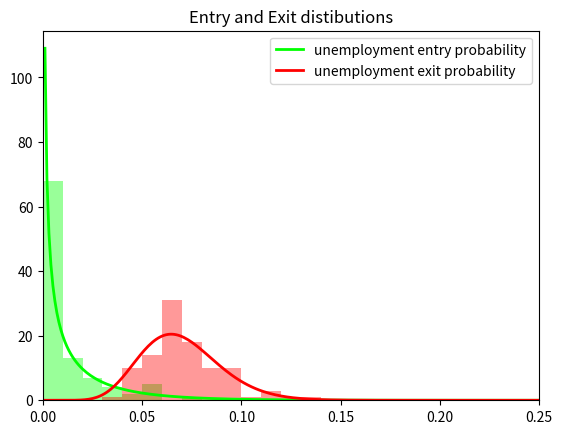
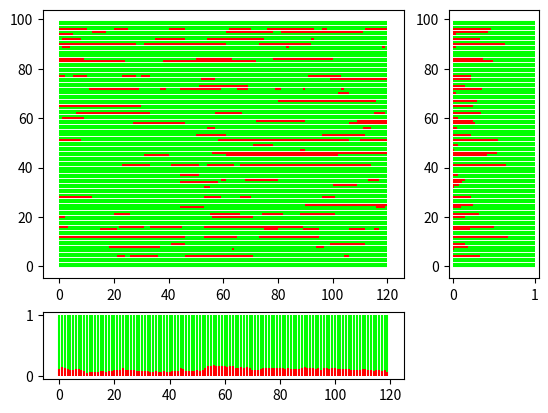

Here is the Python script that generated these plots, in order:
import pandas as pd
import numpy as np
import matplotlib.pyplot as plt
from scipy.stats import bernoulli, beta

# Beta(a, b) parameters for specified mean and variance
beta_a = lambda mean, var: mean*(mean*(1-mean)/var-1)
beta_b = lambda mean, var: (1-mean)*(mean*(1-mean)/var-1)
Beta = lambda mean_p, var_p: beta(beta_a(mean_p, var_p), beta_b(mean_p, var_p))

# Generate a data set of unemployement sequences given entry and exit distributions
def sample_data(N, T, P, Q):
    data = []
    rates = []
    for sample in range(N):
        p, q = P.rvs(), Q.rvs()
        data.extend([(sample, time, spell, timein, unemployed, event) for (time, spell, timein, unemployed, event) in sample_sequence(T, p, q)])
        rates.append((sample, p, q))
    data = pd.DataFrame(data, columns=['sample', 'time', 'spell', 'timein', 'unemployed', 'event'])
    rates = pd.DataFrame(rates, columns=['sample', 'entry', 'exit'])
    return(data, rates)

# Generate a single sequence of observations given entry and exit rates
def sample_sequence(T, enter, exit):
    history = []
    spell = 0
    timein = 1
    enter = 1e-6 if enter < 1e-6 else enter
    exit = 1e-6 if exit < 1e-6 else exit
    steady_state = enter / (enter + exit)
    unemployed = bernoulli.rvs(steady_state)
    for time in range(T):
        event = bernoulli.rvs(exit if unemployed else enter)
        history.append((time, spell, timein, unemployed, event))
        timein += 1
        if event:
            spell += 1
            timein = 1
            unemployed = 1 - unemployed
    return history

# State occupancy statistics
def plot_data_states(data, color_0=(0,1,0), color_1=(1,0,0)):
    # Data set in long format
    data['time_next'] = data['time'] + 1
    N = len(data['sample'].unique())
    T = len(data['time'].unique())
    # 4 by 4 figure of marginal statistics
    fig, ((ax1, ax3), (ax2, ax4)) = plt.subplots(2, 2, gridspec_kw = {'width_ratios': (4, 1), 'height_ratios': (4, 1)})
    # Sample timelines Sample x Time
    ax1.hlines(data['sample'], data['time'], data['time_next'], colors=[color_1 if unemployed else color_0 for unemployed in data['unemployed']])
    # State occupancy / Time
    state_freq = data.groupby('time')['unemployed'].agg('sum') / N
    ax2.vlines(state_freq.index, 0, state_freq.values, colors=color_1)
    ax2.vlines(state_freq.index, state_freq.values, 1, colors=color_0)
    # State occupancy / Sample
    durat_freq = data.groupby('sample')['unemployed'].agg('sum') / T
    ax3.hlines(durat_freq.index, 0, durat_freq.values, colors=color_1)
    ax3.hlines(durat_freq.index, durat_freq.values, 1, colors=color_0)
    ax4.axis('off')

# Plot entry and exit rates given distribution and samples
def plot_rates(P, Q, ps, qs, color_0=(0,1,0), color_1=(1,0,0)):
    x = np.linspace(0.0, 1.0, 1000)
    bins = np.linspace(0,1,101)
    plt.figure()
    plt.title('Entry and Exit distibutions')
    plt.plot(x, P.pdf(x), color=color_0, lw=2, alpha=1.0, label='unemployment entry probability')
    plt.hist(ps, bins=bins, color=color_0, alpha=0.4, label='', density=True)
    plt.plot(x, Q.pdf(x), color=color_1, lw=2, alpha=1.0, label='unemployment exit probability')
    plt.hist(qs, bins=bins, color=color_1, alpha=0.4, label='', density=True)
    plt.xlim(0.00, 0.25)
    plt.legend()

if __name__ == '__main__':
    # Entry and exit rates as Beta(mean, var) distributed
    mean_p, var_p = 0.0125, 0.02**2
    mean_q, var_q = 0.07, 0.02**2
    P = Beta(mean_p, var_p)
    Q = Beta(mean_q, var_q)

    # Generate a heterogeneous data set given samples (N), time (T)
    N, T = 100, 120
    data, rates = sample_data(N, T, P, Q)

    plot_rates(P, Q, rates['entry'], rates['exit'])
    plot_data_states(data)

    plt.show()

